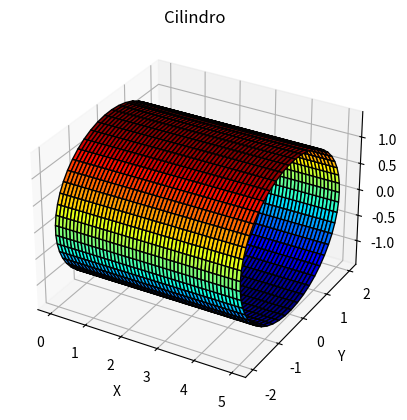

Python code for this plot:
import numpy as np
from numpy import cos, sin, pi, sqrt
import matplotlib.pyplot as plt
import mpl_toolkits.mplot3d as Axes3d

# Parâmetros
a = 2
b = sqrt(2)
theta = np.linspace(0, 2*pi, 50)
u = np.linspace(0, 5, 50)

# Meshgrid para criar malha do gráfico
u, theta = np.meshgrid(u, theta)

# Equações paramétricas:
x = u
y = a*cos(theta)
z = b*sin(theta)

# Ajuste da figura
fig = plt.figure('Superfície paramétrica')
ax = fig.add_subplot(111, projection='3d')

# Plot dos dados
h = ax.plot_surface(x, y, z, cmap='jet', edgecolor='k')

# Colorbar para visualização
# fig.colorbar(h)

# Adicionar labels
ax.set_xlabel('X')
ax.set_ylabel('Y')
ax.set_zlabel('Z')

# Título
ax.set_title('Cilindro')

# Ajuste de eixos
# ax.axis('square')

# Apresenta a figura
plt.show()
